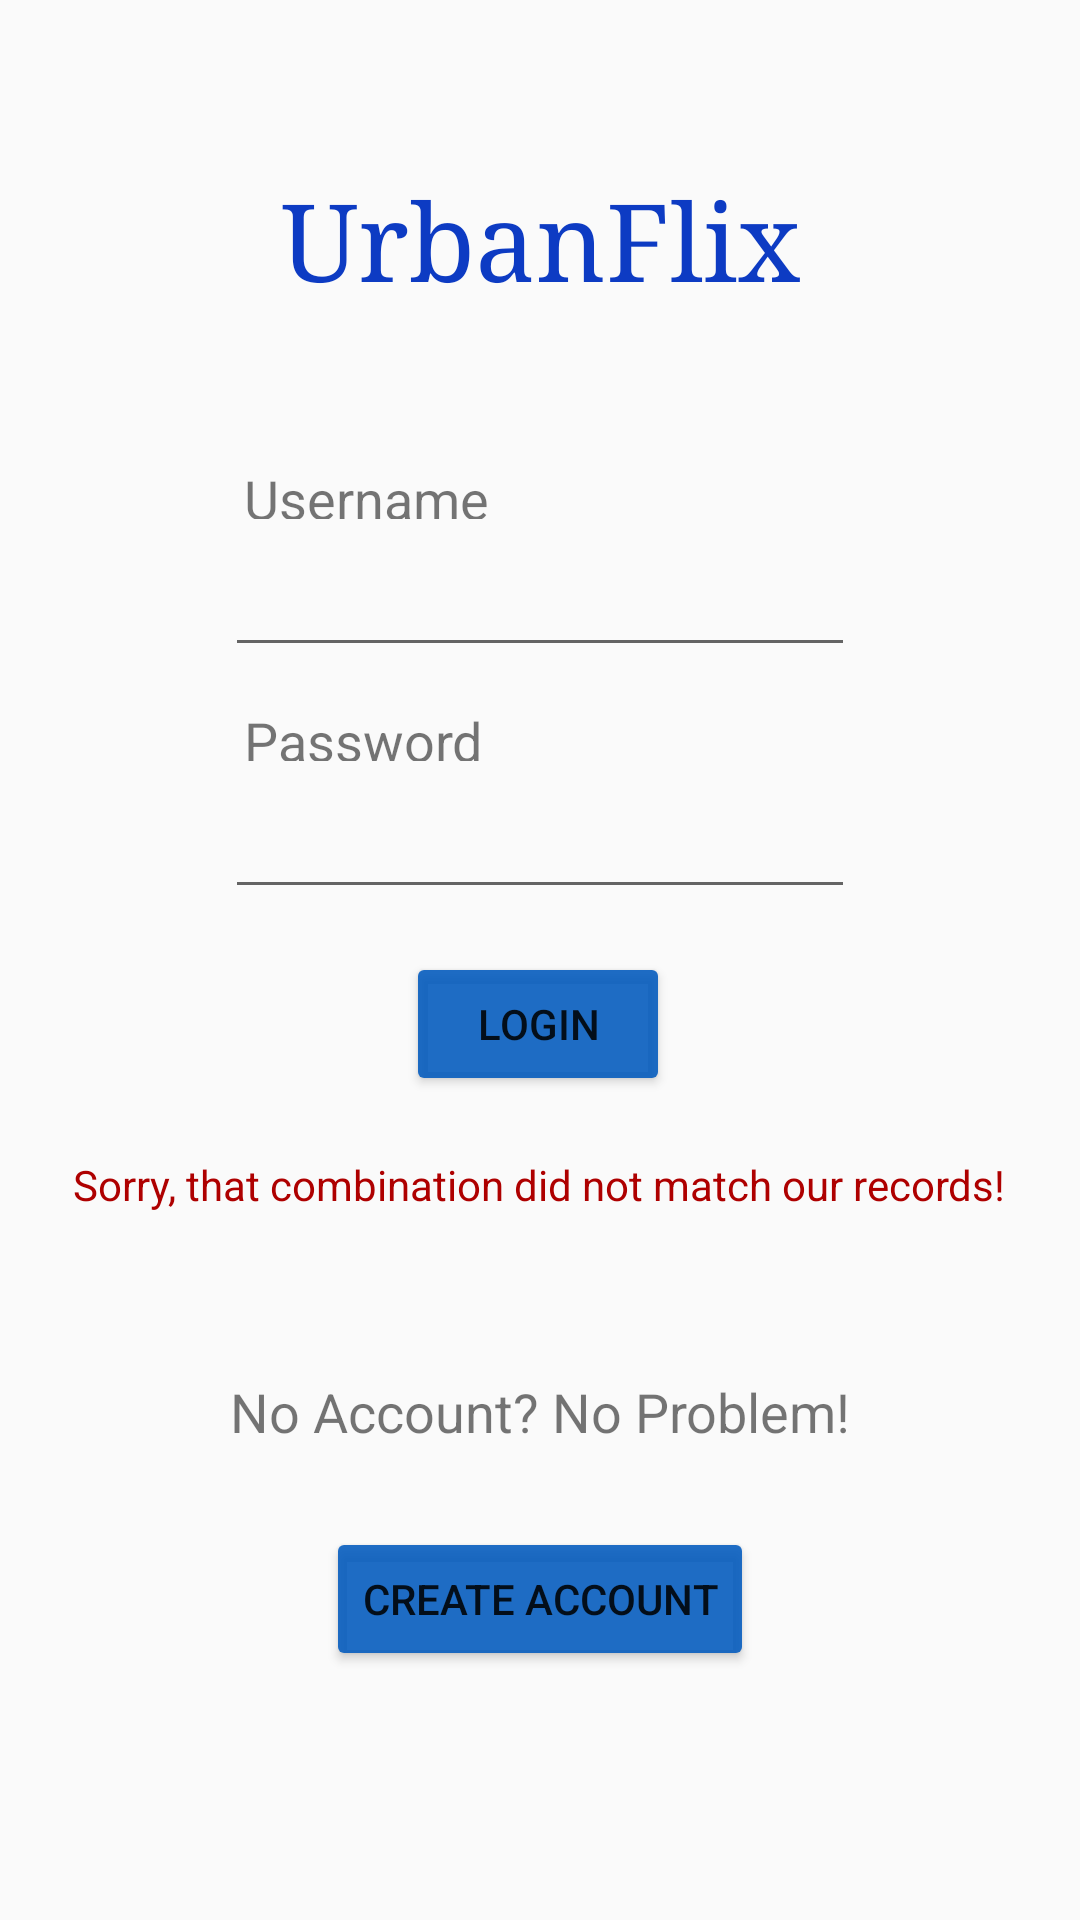

Layout XML and referenced resources for this Android screen:
<!-- AndroidManifest.xml: application theme AppTheme -->
<!-- res/layout/activity_login.xml -->
<?xml version="1.0" encoding="utf-8"?>
<androidx.constraintlayout.widget.ConstraintLayout xmlns:android="http://schemas.android.com/apk/res/android"
    xmlns:app="http://schemas.android.com/apk/res-auto"
    xmlns:tools="http://schemas.android.com/tools"
    android:layout_width="match_parent"
    android:layout_height="match_parent"
    tools:context=".LoginActivity">


    <Button
        android:id="@+id/back_button"
        android:layout_width="wrap_content"
        android:layout_height="wrap_content"
        android:onClick="goToCreateAcc"
        android:text="Create Account"
        app:layout_constraintBottom_toBottomOf="parent"
        app:layout_constraintEnd_toEndOf="parent"
        app:layout_constraintStart_toStartOf="parent"
        app:layout_constraintTop_toTopOf="parent"
        app:layout_constraintVertical_bias="0.86" />

    <TextView
        android:id="@+id/title"
        android:layout_width="197dp"
        android:layout_height="50dp"
        android:layout_marginTop="56dp"
        android:gravity="center_horizontal"
        android:text="UrbanFlix"
        android:textAlignment="center"
        android:textColor="#0D3BC3"
        android:textSize="36sp"
        app:fontFamily="serif"
        app:layout_constraintEnd_toEndOf="parent"
        app:layout_constraintStart_toStartOf="parent"
        app:layout_constraintTop_toTopOf="parent" />

    <EditText
        android:id="@+id/acc_create_username"
        android:layout_width="wrap_content"
        android:layout_height="wrap_content"
        android:ems="10"
        android:inputType="textPersonName"
        app:layout_constraintBottom_toBottomOf="parent"
        app:layout_constraintEnd_toEndOf="parent"
        app:layout_constraintStart_toStartOf="parent"
        app:layout_constraintTop_toBottomOf="@+id/title"
        app:layout_constraintVertical_bias="0.152" />

    <TextView
        android:id="@+id/textview_username"
        android:layout_width="128dp"
        android:layout_height="19dp"
        android:layout_marginBottom="8dp"
        android:text="Username"
        android:textSize="18sp"
        app:layout_constraintBottom_toTopOf="@+id/acc_create_username"
        app:layout_constraintEnd_toEndOf="parent"
        app:layout_constraintHorizontal_bias="0.35"
        app:layout_constraintStart_toStartOf="parent" />

    <TextView
        android:id="@+id/textview_password"
        android:layout_width="128dp"
        android:layout_height="19dp"
        android:layout_marginBottom="8dp"
        android:text="Password"
        android:textSize="18sp"
        app:layout_constraintBottom_toTopOf="@+id/acc_create_password"
        app:layout_constraintEnd_toEndOf="parent"
        app:layout_constraintHorizontal_bias="0.35"
        app:layout_constraintStart_toStartOf="parent"
        app:layout_constraintTop_toBottomOf="@+id/acc_create_username"
        app:layout_constraintVertical_bias="1.0" />

    <EditText
        android:id="@+id/acc_create_password"
        android:layout_width="wrap_content"
        android:layout_height="wrap_content"
        android:ems="10"
        android:inputType="textPassword"
        app:layout_constraintBottom_toBottomOf="parent"
        app:layout_constraintEnd_toEndOf="parent"
        app:layout_constraintStart_toStartOf="parent"
        app:layout_constraintTop_toBottomOf="@+id/title"
        app:layout_constraintVertical_bias="0.316" />

    <Button
        android:id="@+id/acc_create_register"
        android:layout_width="wrap_content"
        android:layout_height="wrap_content"
        android:onClick="login"
        android:text="Login"
        app:layout_constraintBottom_toBottomOf="parent"
        app:layout_constraintEnd_toEndOf="parent"
        app:layout_constraintHorizontal_bias="0.498"
        app:layout_constraintStart_toStartOf="parent"
        app:layout_constraintTop_toBottomOf="@+id/title"
        app:layout_constraintVertical_bias="0.435" />

    <TextView
        android:id="@+id/need_account"
        android:layout_width="wrap_content"
        android:layout_height="wrap_content"
        android:layout_marginBottom="24dp"
        android:text="No Account? No Problem!"
        android:textSize="18sp"
        app:layout_constraintBottom_toTopOf="@+id/back_button"
        app:layout_constraintEnd_toEndOf="parent"
        app:layout_constraintStart_toStartOf="parent"
        app:layout_constraintTop_toBottomOf="@+id/acc_create_register"
        app:layout_constraintVertical_bias="0.977" />

    <TextView
        android:id="@+id/invalid_credentials"
        android:layout_width="wrap_content"
        android:layout_height="wrap_content"
        android:layout_marginTop="20dp"
        android:onClick="login"
        android:text="Sorry, that combination did not match our records!"
        android:textColor="#AE0000"
        app:layout_constraintEnd_toEndOf="parent"
        app:layout_constraintHorizontal_bias="0.494"
        app:layout_constraintStart_toStartOf="parent"
        app:layout_constraintTop_toBottomOf="@+id/acc_create_register" />

</androidx.constraintlayout.widget.ConstraintLayout>
<!-- resources referenced by this layout -->
<resources>
  <style name="AppTheme" parent="Theme.AppCompat.Light.NoActionBar">
          
          <item name="colorPrimary">@color/PastUFBlue</item>
          <item name="colorPrimaryDark">@color/colorPrimaryDark</item>
          <item name="colorButtonNormal">@color/PastUFBlue</item>
          <item name="colorControlHighlight">@color/UFBlue</item>
      </style>
  <color name="PastUFBlue">#E00159BD</color>
  <color name="colorPrimaryDark">#3700B3</color>
  <color name="UFBlue">#0D3BC3</color>
</resources>
